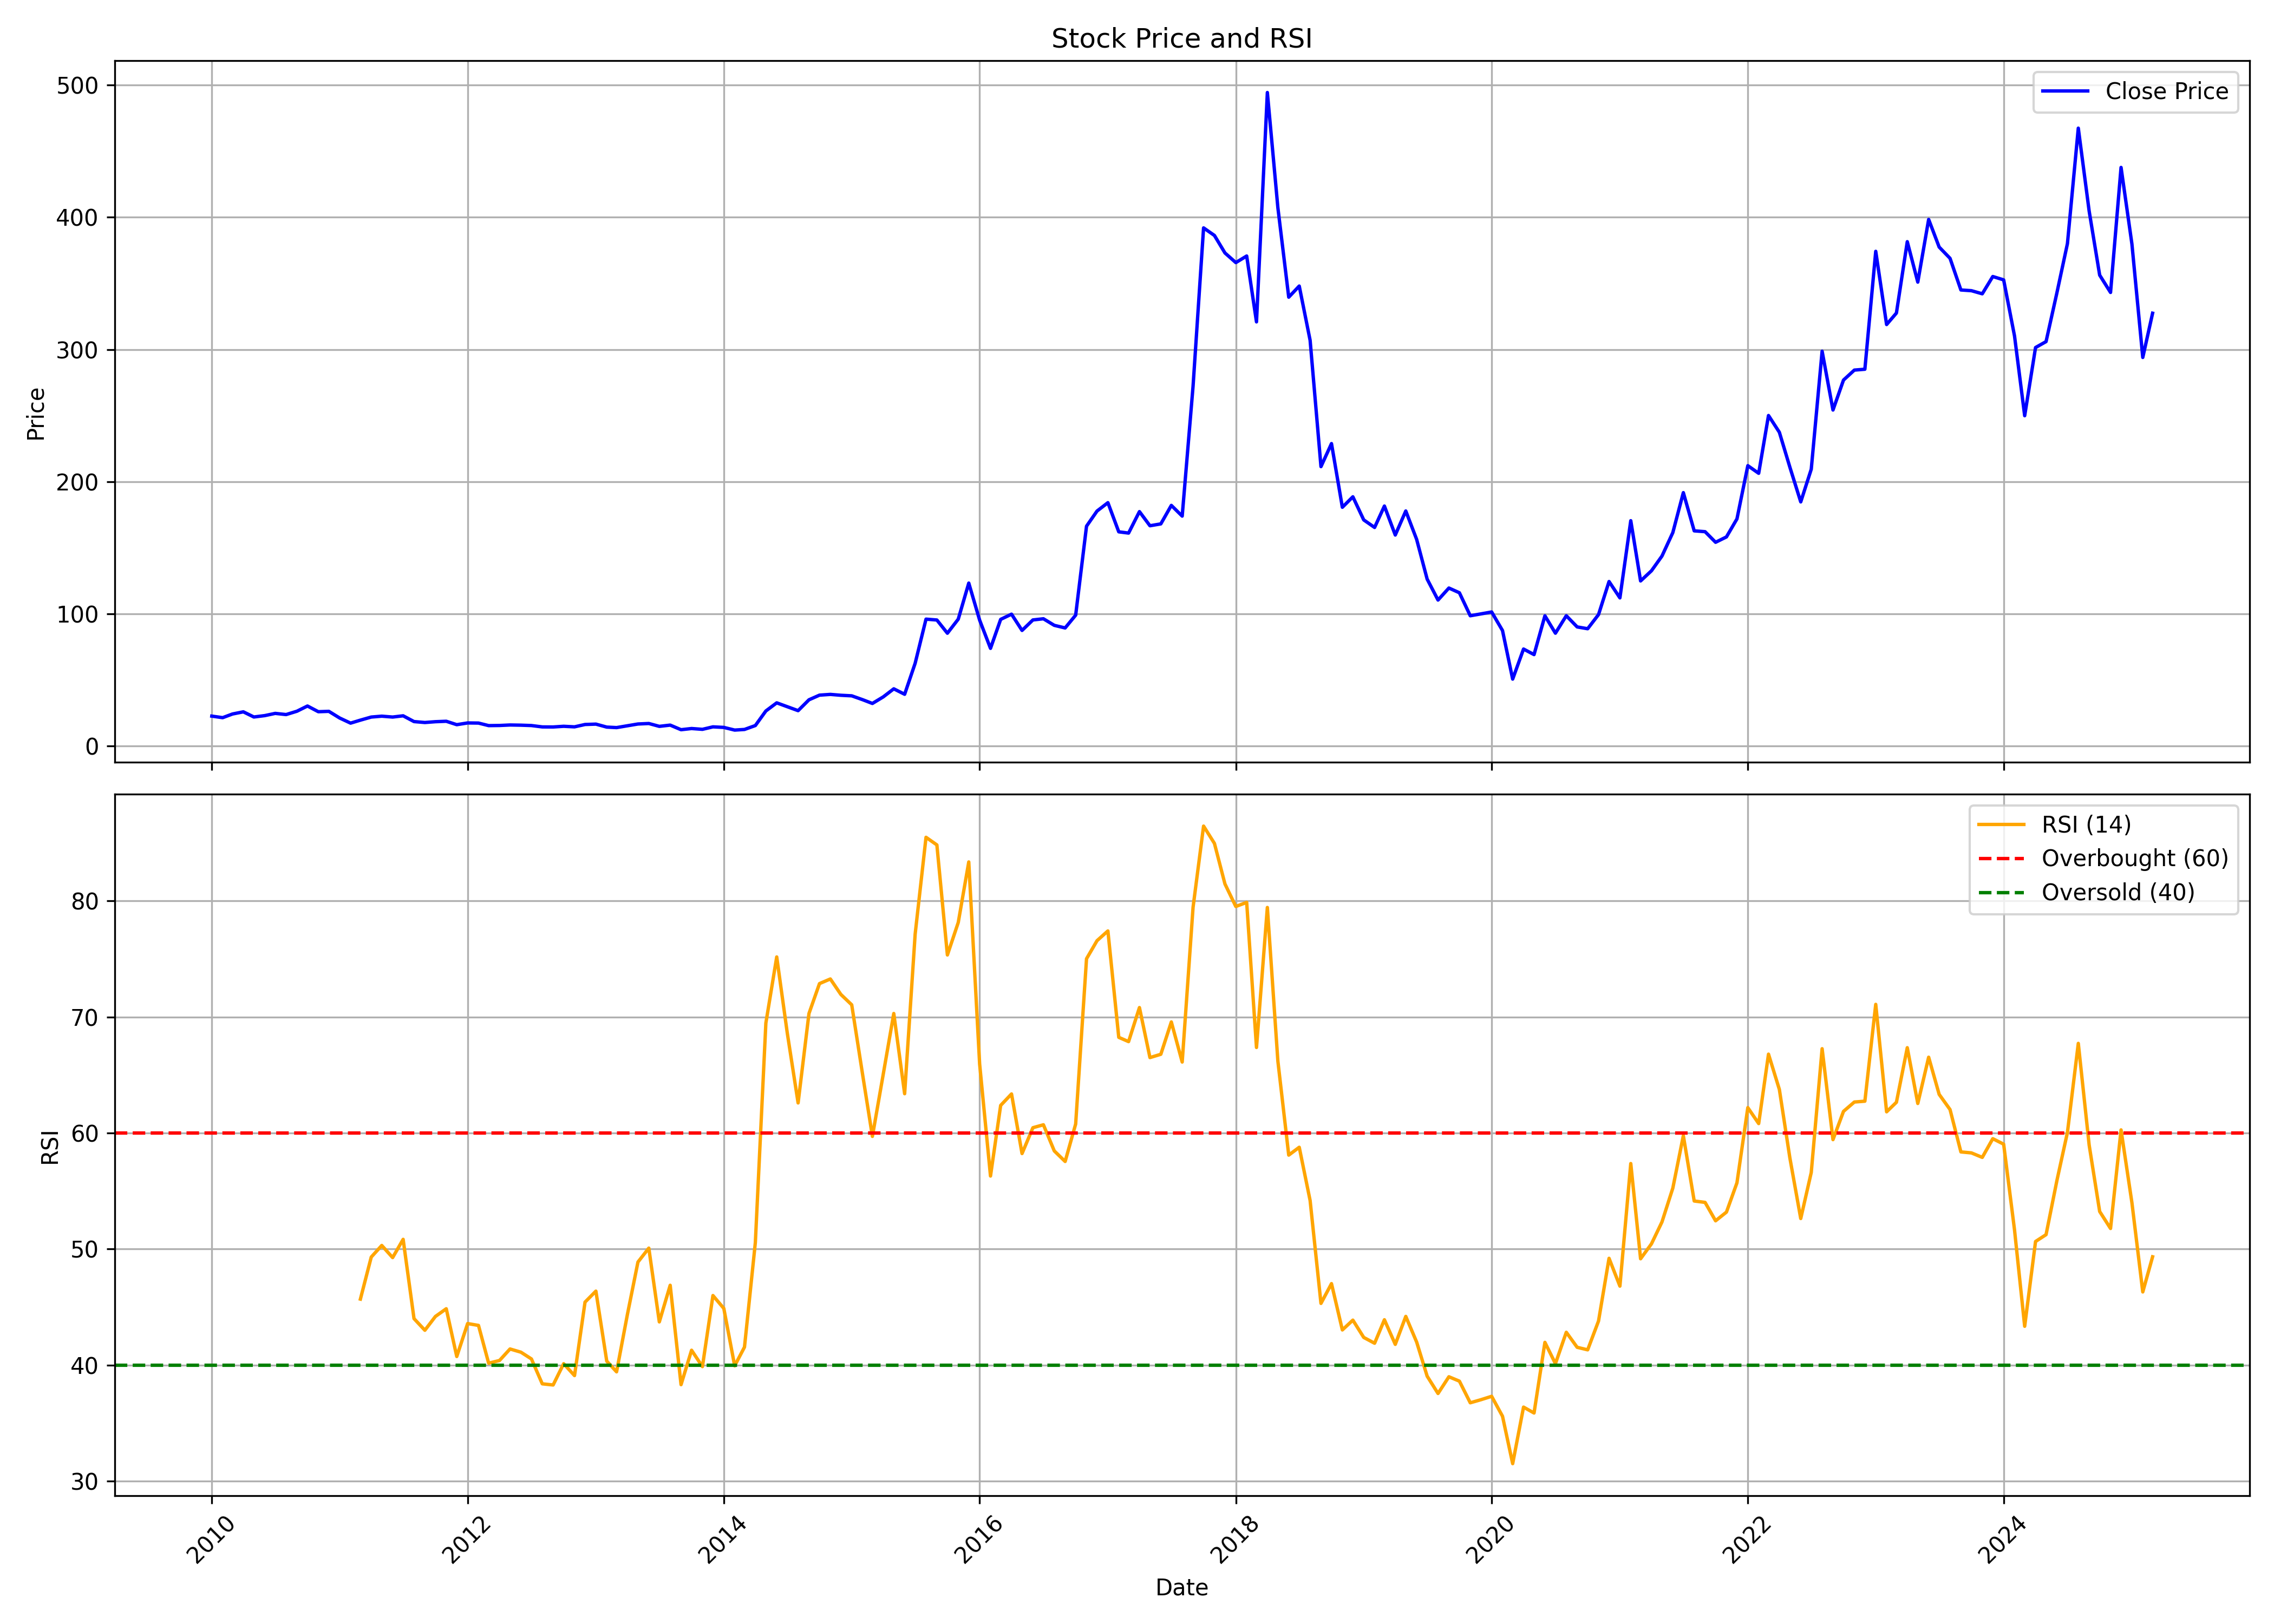

Source data for this figure (header and first rows):
, date, symbol, open, high, low, close, volume, rsi
0, 2010-01-01, TVSELECT, 22.34, 30.88, 21.49, 22.76, 586932, 
1, 2010-02-01, TVSELECT, 22.99, 24.35, 20.65, 21.58, 106281, 
2, 2010-03-01, TVSELECT, 21.58, 26.37, 20.88, 24.35, 407870, 
3, 2010-04-01, TVSELECT, 24.4, 33.27, 24.4, 26, 1669931, 
4, 2010-05-01, TVSELECT, 25.81, 26.51, 20.93, 22.1, 81082, 
5, 2010-06-01, TVSELECT, 22.9, 23.74, 21.3, 23.13, 86038, 
6, 2010-07-01, TVSELECT, 23.13, 27.5, 22.52, 24.82, 352534, 
7, 2010-08-01, TVSELECT, 24.4, 28.95, 23.51, 23.93, 294998, 
8, 2010-09-01, TVSELECT, 23.46, 32.57, 23.46, 26.47, 1112101, 
9, 2010-10-01, TVSELECT, 26.28, 36.74, 26.28, 30.41, 4193341, 
10, 2010-11-01, TVSELECT, 31.11, 36.79, 23.56, 26.09, 1229611, 
11, 2010-12-01, TVSELECT, 26.14, 29.09, 23.74, 26.37, 223800, 
12, 2011-01-01, TVSELECT, 26.37, 27.08, 20.69, 21.3, 127643, 
13, 2011-02-01, TVSELECT, 21.68, 22.24, 16.99, 17.46, 222562, 
14, 2011-03-01, TVSELECT, 18.39, 22.76, 16.24, 19.71, 327371, 45.68
15, 2011-04-01, TVSELECT, 18.96, 23.93, 18.96, 22.05, 221280, 49.31
16, 2011-05-01, TVSELECT, 20.74, 24.4, 20.74, 22.71, 227823, 50.31
17, 2011-06-01, TVSELECT, 23.23, 23.23, 21.3, 22.05, 78698, 49.26
18, 2011-07-01, TVSELECT, 21.16, 24.12, 21.16, 22.99, 121920, 50.84
19, 2011-08-01, TVSELECT, 21.96, 23.74, 16.89, 18.63, 97460, 44
20, 2011-09-01, TVSELECT, 18.63, 20.18, 16.89, 17.92, 70972, 43
21, 2011-10-01, TVSELECT, 16.89, 18.96, 15.48, 18.53, 54035, 44.19
22, 2011-11-01, TVSELECT, 18.02, 23.09, 16.99, 18.86, 205520, 44.85
23, 2011-12-01, TVSELECT, 18.3, 19.38, 15.34, 16.28, 46042, 40.74
24, 2012-01-01, TVSELECT, 16.38, 20.08, 16.09, 17.6, 82004, 43.58
25, 2012-02-01, TVSELECT, 17.83, 19.71, 16.28, 17.5, 163885, 43.42
26, 2012-03-01, TVSELECT, 19.61, 19.61, 15.25, 15.58, 78439, 40.16
27, 2012-04-01, TVSELECT, 15.81, 17.83, 15.2, 15.67, 59244, 40.39
28, 2012-05-01, TVSELECT, 15.67, 17.69, 15.2, 16.05, 94252, 41.39
29, 2012-06-01, TVSELECT, 15.3, 16.7, 14.31, 15.91, 71828, 41.11
30, 2012-07-01, TVSELECT, 15.48, 17.55, 14.73, 15.63, 74397, 40.53
31, 2012-08-01, TVSELECT, 15.48, 18.68, 14.55, 14.59, 54840, 38.38
32, 2012-09-01, TVSELECT, 14.41, 15.34, 13.98, 14.55, 77269, 38.28
33, 2012-10-01, TVSELECT, 14.36, 17.22, 14.36, 15.06, 92253, 40.12
34, 2012-11-01, TVSELECT, 15.2, 15.77, 13.89, 14.64, 94983, 39.09
35, 2012-12-01, TVSELECT, 14.78, 21.49, 14.17, 16.42, 568875, 45.42
36, 2013-01-01, TVSELECT, 16.56, 18.25, 15.11, 16.7, 195408, 46.37
37, 2013-02-01, TVSELECT, 17.36, 17.69, 14.12, 14.45, 86446, 40.34
38, 2013-03-01, TVSELECT, 15.02, 15.02, 12.67, 14.08, 108313, 39.42
39, 2013-04-01, TVSELECT, 14.22, 17.27, 14.08, 15.44, 92287, 44.37
40, 2013-05-01, TVSELECT, 15.44, 19.8, 15.02, 16.8, 192476, 48.88
41, 2013-06-01, TVSELECT, 16.7, 19.05, 16.05, 17.17, 70605, 50.08
42, 2013-07-01, TVSELECT, 16.94, 17.78, 14.22, 15.02, 42277, 43.72
43, 2013-08-01, TVSELECT, 14.78, 15.95, 12.67, 15.95, 8499, 46.88
44, 2013-09-01, TVSELECT, 14.08, 14.97, 12.06, 12.48, 5376, 38.31
45, 2013-10-01, TVSELECT, 12.2, 13.84, 11.5, 13.37, 12650, 41.28
46, 2013-11-01, TVSELECT, 13.14, 14.17, 12.11, 12.76, 10721, 39.86
47, 2013-12-01, TVSELECT, 13.09, 14.69, 11.97, 14.64, 16195, 45.99
48, 2014-01-01, TVSELECT, 15.34, 15.81, 13.61, 14.22, 53932, 44.88
49, 2014-02-01, TVSELECT, 14.22, 14.45, 12.01, 12.2, 60594, 39.93
50, 2014-03-01, TVSELECT, 12.48, 13.14, 11.54, 12.67, 64787, 41.55
51, 2014-04-01, TVSELECT, 12.76, 17.46, 12.2, 15.63, 143168, 50.56
52, 2014-05-01, TVSELECT, 15.63, 27.12, 14.03, 26.65, 1611518, 69.48
53, 2014-06-01, TVSELECT, 26.28, 33.22, 23.7, 32.8, 383536, 75.18
54, 2014-07-01, TVSELECT, 31.25, 34.25, 24.78, 29.89, 377449, 68.64
55, 2014-08-01, TVSELECT, 29.42, 30.45, 25.71, 26.89, 180307, 62.59
56, 2014-09-01, TVSELECT, 26.61, 54.62, 25.34, 35.1, 3415344, 70.3
57, 2014-10-01, TVSELECT, 34.72, 42.89, 31.16, 38.62, 478975, 72.88
58, 2014-11-01, TVSELECT, 38.76, 49.32, 36.74, 39.18, 871262, 73.28
59, 2014-12-01, TVSELECT, 39.23, 44.11, 34.54, 38.52, 319853, 71.95
... 123 more rows
